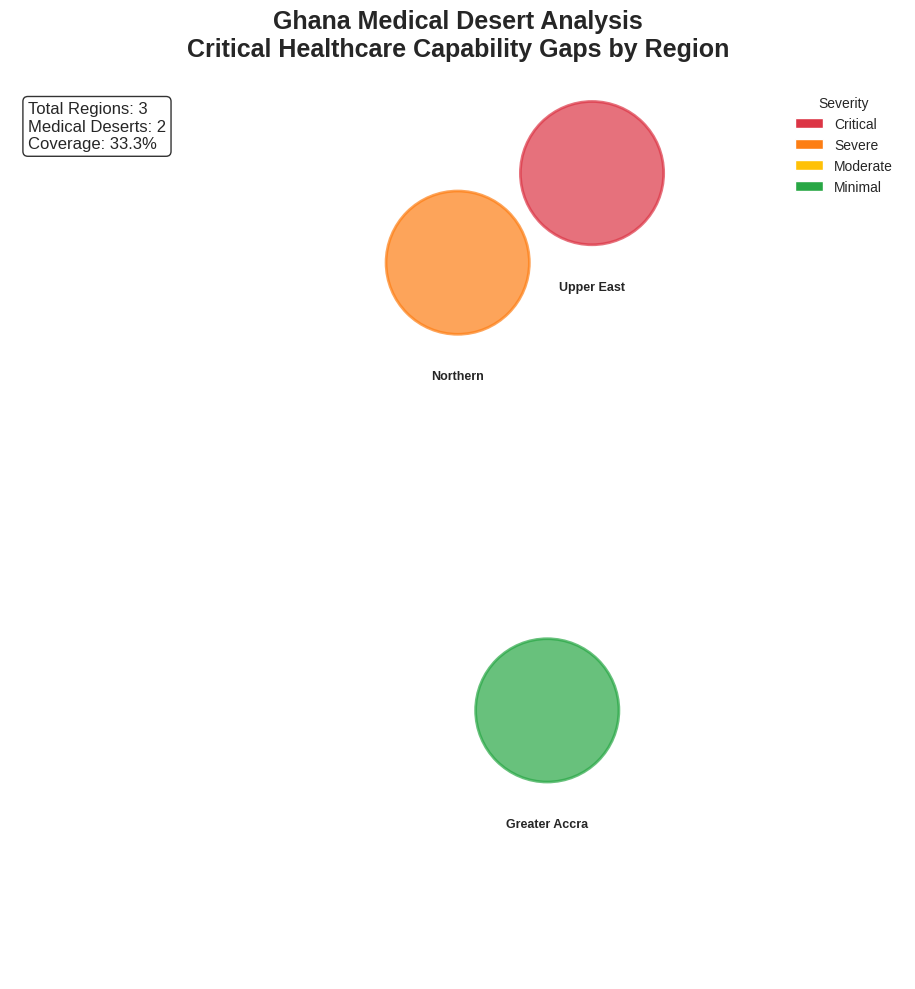
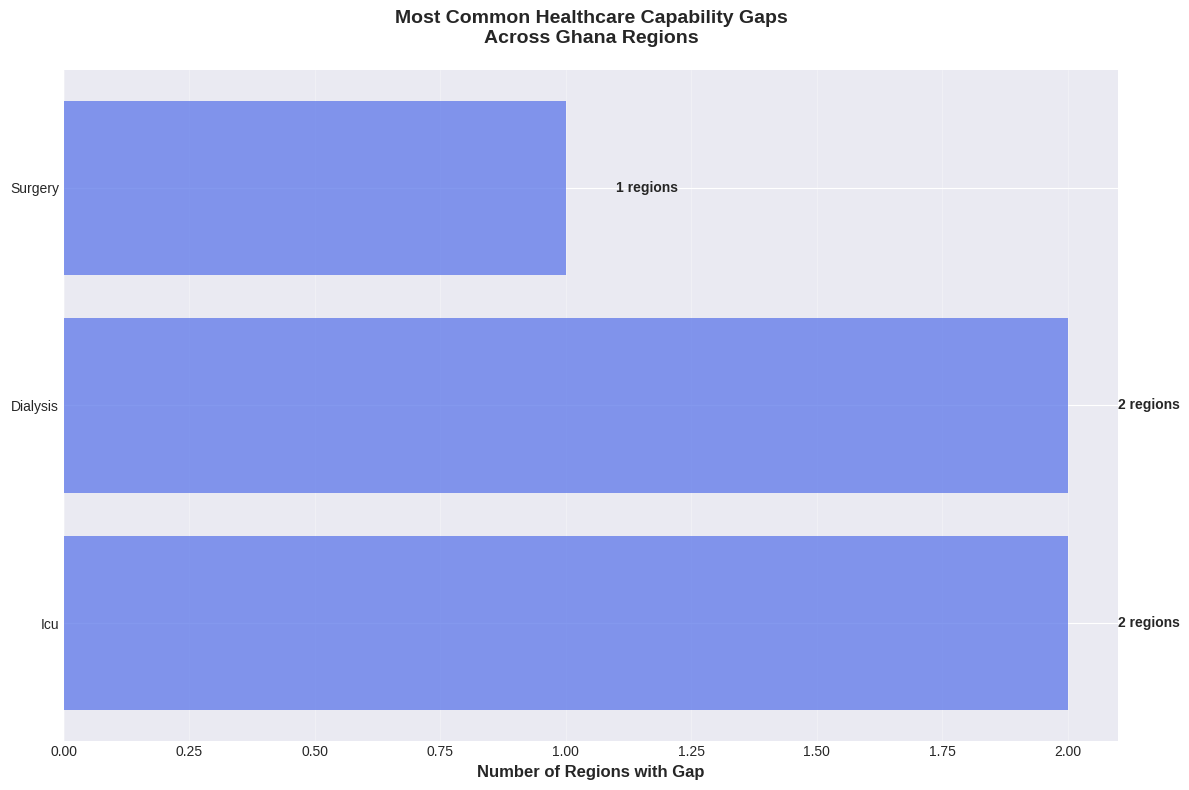
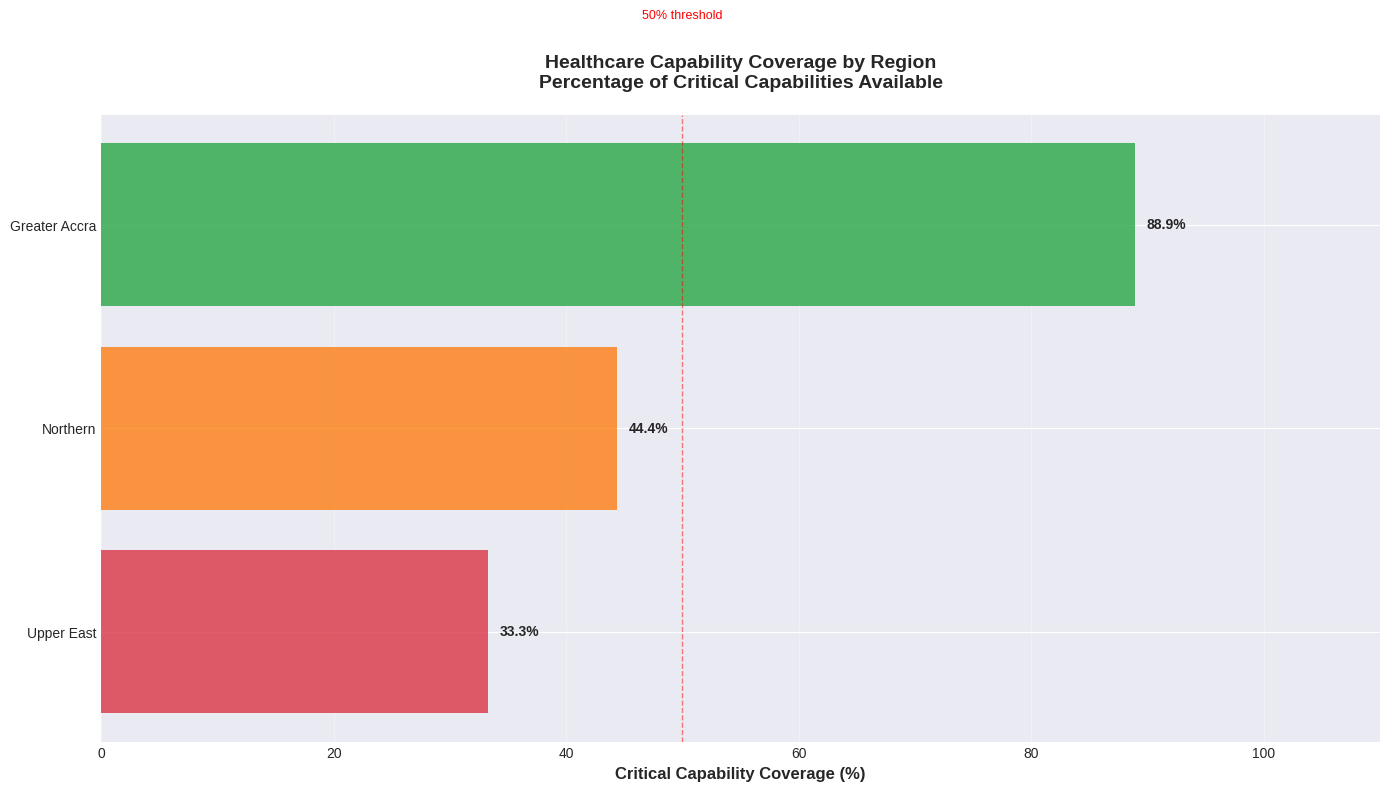

Source code (Python) for these figures, in order:
"""
Visualization Module - Generate maps and charts for medical desert analysis
"""
import json
from typing import List, Dict
import matplotlib.pyplot as plt
import matplotlib.patches as mpatches
from collections import Counter
import pandas as pd


class MedicalDesertVisualizer:
    """
    Create visualizations for:
    1. Regional coverage heatmaps
    2. Capability distribution charts
    3. Medical desert severity maps
    4. Trend analysis over capabilities
    """
    
    # Ghana regions coordinates (approximate centroids for visualization)
    GHANA_REGIONS = {
        'Greater Accra': {'lat': 5.6037, 'lon': -0.1870, 'x': 0.6, 'y': 0.3},
        'Ashanti': {'lat': 6.7467, 'lon': -1.5233, 'x': 0.5, 'y': 0.5},
        'Eastern': {'lat': 6.1667, 'lon': -0.5000, 'x': 0.65, 'y': 0.4},
        'Western': {'lat': 5.2833, 'lon': -2.0000, 'x': 0.3, 'y': 0.3},
        'Central': {'lat': 5.5600, 'lon': -1.0000, 'x': 0.45, 'y': 0.35},
        'Volta': {'lat': 6.6000, 'lon': 0.4700, 'x': 0.8, 'y': 0.45},
        'Northern': {'lat': 9.4000, 'lon': -0.8400, 'x': 0.5, 'y': 0.8},
        'Upper East': {'lat': 10.7200, 'lon': -0.9800, 'x': 0.65, 'y': 0.9},
        'Upper West': {'lat': 10.3000, 'lon': -2.3000, 'x': 0.35, 'y': 0.85},
        'Brong Ahafo': {'lat': 7.5000, 'lon': -1.5000, 'x': 0.45, 'y': 0.6},
        'Western North': {'lat': 6.0000, 'lon': -2.5000, 'x': 0.25, 'y': 0.45},
        'Savannah': {'lat': 9.0833, 'lon': -1.8167, 'x': 0.4, 'y': 0.75},
        'North East': {'lat': 10.5000, 'lon': -0.3000, 'x': 0.7, 'y': 0.85},
        'Bono East': {'lat': 7.7500, 'lon': -1.0500, 'x': 0.55, 'y': 0.65},
        'Ahafo': {'lat': 7.0000, 'lon': -2.0000, 'x': 0.4, 'y': 0.55},
        'Oti': {'lat': 7.9000, 'lon': 0.0500, 'x': 0.75, 'y': 0.6}
    }
    
    SEVERITY_COLORS = {
        'critical': '#dc3545',
        'severe': '#fd7e14',
        'moderate': '#ffc107',
        'minimal': '#28a745',
        'none': '#17a2b8'
    }
    
    def __init__(self):
        plt.style.use('seaborn-v0_8-darkgrid')
    
    def plot_medical_deserts_map(
        self,
        desert_analysis: Dict,
        output_path: str = 'output/medical_deserts_map.png'
    ):
        """
        Create a map visualization of medical deserts
        
        Args:
            desert_analysis: Output from MedicalDesertDetector.analyze_all_regions()
            output_path: Where to save the visualization
        """
        fig, ax = plt.subplots(figsize=(14, 10))
        
        # Title
        ax.set_title(
            'Ghana Medical Desert Analysis\nCritical Healthcare Capability Gaps by Region',
            fontsize=18,
            fontweight='bold',
            pad=20
        )
        
        # Create severity map
        severity_map = {
            region['region']: region['severity']
            for region in desert_analysis['all_regions']
        }
        
        # Plot regions
        for region_name, coords in self.GHANA_REGIONS.items():
            if region_name in severity_map:
                severity = severity_map[region_name]
                color = self.SEVERITY_COLORS.get(severity, '#cccccc')
                
                # Plot region circle
                circle = plt.Circle(
                    (coords['x'], coords['y']),
                    0.08,
                    color=color,
                    alpha=0.7,
                    edgecolor='white',
                    linewidth=2
                )
                ax.add_patch(circle)
                
                # Add region name
                ax.text(
                    coords['x'], coords['y'] - 0.12,
                    region_name,
                    ha='center',
                    va='top',
                    fontsize=9,
                    fontweight='bold'
                )
        
        # Legend
        legend_elements = [
            mpatches.Patch(facecolor=color, edgecolor='white', label=severity.title())
            for severity, color in self.SEVERITY_COLORS.items()
            if severity != 'none'
        ]
        ax.legend(
            handles=legend_elements,
            loc='upper right',
            title='Severity',
            fontsize=10
        )
        
        # Add statistics
        stats_text = (
            f"Total Regions: {desert_analysis['total_regions']}\n"
            f"Medical Deserts: {desert_analysis['desert_regions_count']}\n"
            f"Coverage: {((desert_analysis['total_regions'] - desert_analysis['desert_regions_count']) / desert_analysis['total_regions'] * 100):.1f}%"
        )
        ax.text(
            0.02, 0.98,
            stats_text,
            transform=ax.transAxes,
            fontsize=12,
            verticalalignment='top',
            bbox=dict(boxstyle='round', facecolor='white', alpha=0.8)
        )
        
        # Formatting
        ax.set_xlim(0, 1)
        ax.set_ylim(0, 1)
        ax.set_aspect('equal')
        ax.axis('off')
        
        plt.tight_layout()
        plt.savefig(output_path, dpi=300, bbox_inches='tight')
        plt.close()
        
        print(f"Medical deserts map saved to: {output_path}")
    
    def plot_capability_coverage(
        self,
        desert_analysis: Dict,
        output_path: str = 'output/capability_coverage.png'
    ):
        """
        Create bar chart of capability coverage across regions
        """
        # Extract capability gaps
        if 'most_common_gaps' not in desert_analysis:
            print("No capability gap data available")
            return
        
        capabilities = []
        gap_counts = []
        
        for cap, count in desert_analysis['most_common_gaps'][:10]:
            capabilities.append(cap.replace('_', ' ').title())
            gap_counts.append(count)
        
        # Create plot
        fig, ax = plt.subplots(figsize=(12, 8))
        
        bars = ax.barh(capabilities, gap_counts, color='#667eea', alpha=0.8)
        
        # Add value labels
        for i, bar in enumerate(bars):
            width = bar.get_width()
            ax.text(
                width + 0.1,
                bar.get_y() + bar.get_height()/2,
                f'{int(width)} regions',
                ha='left',
                va='center',
                fontweight='bold'
            )
        
        ax.set_xlabel('Number of Regions with Gap', fontsize=12, fontweight='bold')
        ax.set_title(
            'Most Common Healthcare Capability Gaps\nAcross Ghana Regions',
            fontsize=14,
            fontweight='bold',
            pad=20
        )
        ax.grid(axis='x', alpha=0.3)
        
        plt.tight_layout()
        plt.savefig(output_path, dpi=300, bbox_inches='tight')
        plt.close()
        
        print(f"Capability coverage chart saved to: {output_path}")
    
    def plot_region_comparison(
        self,
        desert_analysis: Dict,
        output_path: str = 'output/region_comparison.png'
    ):
        """
        Create comparison chart of regions by coverage percentage
        """
        # Extract region data
        regions = []
        coverage_percentages = []
        severities = []
        
        for region in desert_analysis['all_regions']:
            regions.append(region['region'])
            coverage_percentages.append(region['coverage_percentage'])
            severities.append(region['severity'])
        
        # Sort by coverage
        data = sorted(zip(regions, coverage_percentages, severities), key=lambda x: x[1])
        regions, coverage_percentages, severities = zip(*data)
        
        # Color by severity
        colors = [self.SEVERITY_COLORS[s] for s in severities]
        
        # Create plot
        fig, ax = plt.subplots(figsize=(14, 8))
        
        bars = ax.barh(regions, coverage_percentages, color=colors, alpha=0.8)
        
        # Add value labels
        for i, (bar, coverage) in enumerate(zip(bars, coverage_percentages)):
            ax.text(
                coverage + 1,
                bar.get_y() + bar.get_height()/2,
                f'{coverage:.1f}%',
                ha='left',
                va='center',
                fontweight='bold'
            )
        
        ax.set_xlabel('Critical Capability Coverage (%)', fontsize=12, fontweight='bold')
        ax.set_title(
            'Healthcare Capability Coverage by Region\nPercentage of Critical Capabilities Available',
            fontsize=14,
            fontweight='bold',
            pad=20
        )
        ax.set_xlim(0, 110)
        ax.grid(axis='x', alpha=0.3)
        
        # Add reference line at 50%
        ax.axvline(x=50, color='red', linestyle='--', linewidth=1, alpha=0.5)
        ax.text(50, len(regions), '50% threshold', ha='center', va='bottom', fontsize=9, color='red')
        
        plt.tight_layout()
        plt.savefig(output_path, dpi=300, bbox_inches='tight')
        plt.close()
        
        print(f"Region comparison chart saved to: {output_path}")
    
    def create_summary_dashboard(
        self,
        desert_analysis: Dict,
        output_dir: str = 'output'
    ):
        """
        Create comprehensive dashboard with multiple visualizations
        """
        import os
        os.makedirs(output_dir, exist_ok=True)
        
        print("\n📊 Generating visualization dashboard...")
        
        # 1. Medical deserts map
        self.plot_medical_deserts_map(
            desert_analysis,
            f'{output_dir}/medical_deserts_map.png'
        )
        
        # 2. Capability coverage
        self.plot_capability_coverage(
            desert_analysis,
            f'{output_dir}/capability_coverage.png'
        )
        
        # 3. Region comparison
        self.plot_region_comparison(
            desert_analysis,
            f'{output_dir}/region_comparison.png'
        )
        
        print(f"\n✅ Dashboard visualizations saved to {output_dir}/")
        print("   - medical_deserts_map.png")
        print("   - capability_coverage.png")
        print("   - region_comparison.png")


if __name__ == "__main__":
    # Test visualization with sample data
    sample_analysis = {
        'total_regions': 3,
        'desert_regions_count': 2,
        'desert_regions': [
            {
                'region': 'Upper East',
                'severity': 'critical',
                'missing_capabilities': ['icu', 'surgery', 'dialysis']
            }
        ],
        'all_regions': [
            {
                'region': 'Greater Accra',
                'severity': 'minimal',
                'coverage_percentage': 88.9
            },
            {
                'region': 'Upper East',
                'severity': 'critical',
                'coverage_percentage': 33.3
            },
            {
                'region': 'Northern',
                'severity': 'severe',
                'coverage_percentage': 44.4
            }
        ],
        'most_common_gaps': [
            ('icu', 2),
            ('dialysis', 2),
            ('surgery', 1)
        ]
    }
    
    visualizer = MedicalDesertVisualizer()
    visualizer.create_summary_dashboard(sample_analysis)
